Photos from the image-classification dataset "flavia" in the GitHub repository RobKing9/leaf_recognation. Its 25 classes are: big-fruited holly, Canadian poplar, Chinese toon, Chinese cinnamon, crape myrtle, Ford woodlotus, glossy privet, Japan arrowwood, Japanese flowering cherry, Japanese cheesewood, Japanese maple, Kalopanax septemlobus, Mahonia bealei, nanmu, camphor tree, goldenrain tree, osmanthus flowers, peach, pubescent bamboo, southern magnolia, tangerine, trident maple, true indigo, wintersweet, yew podocarpus.

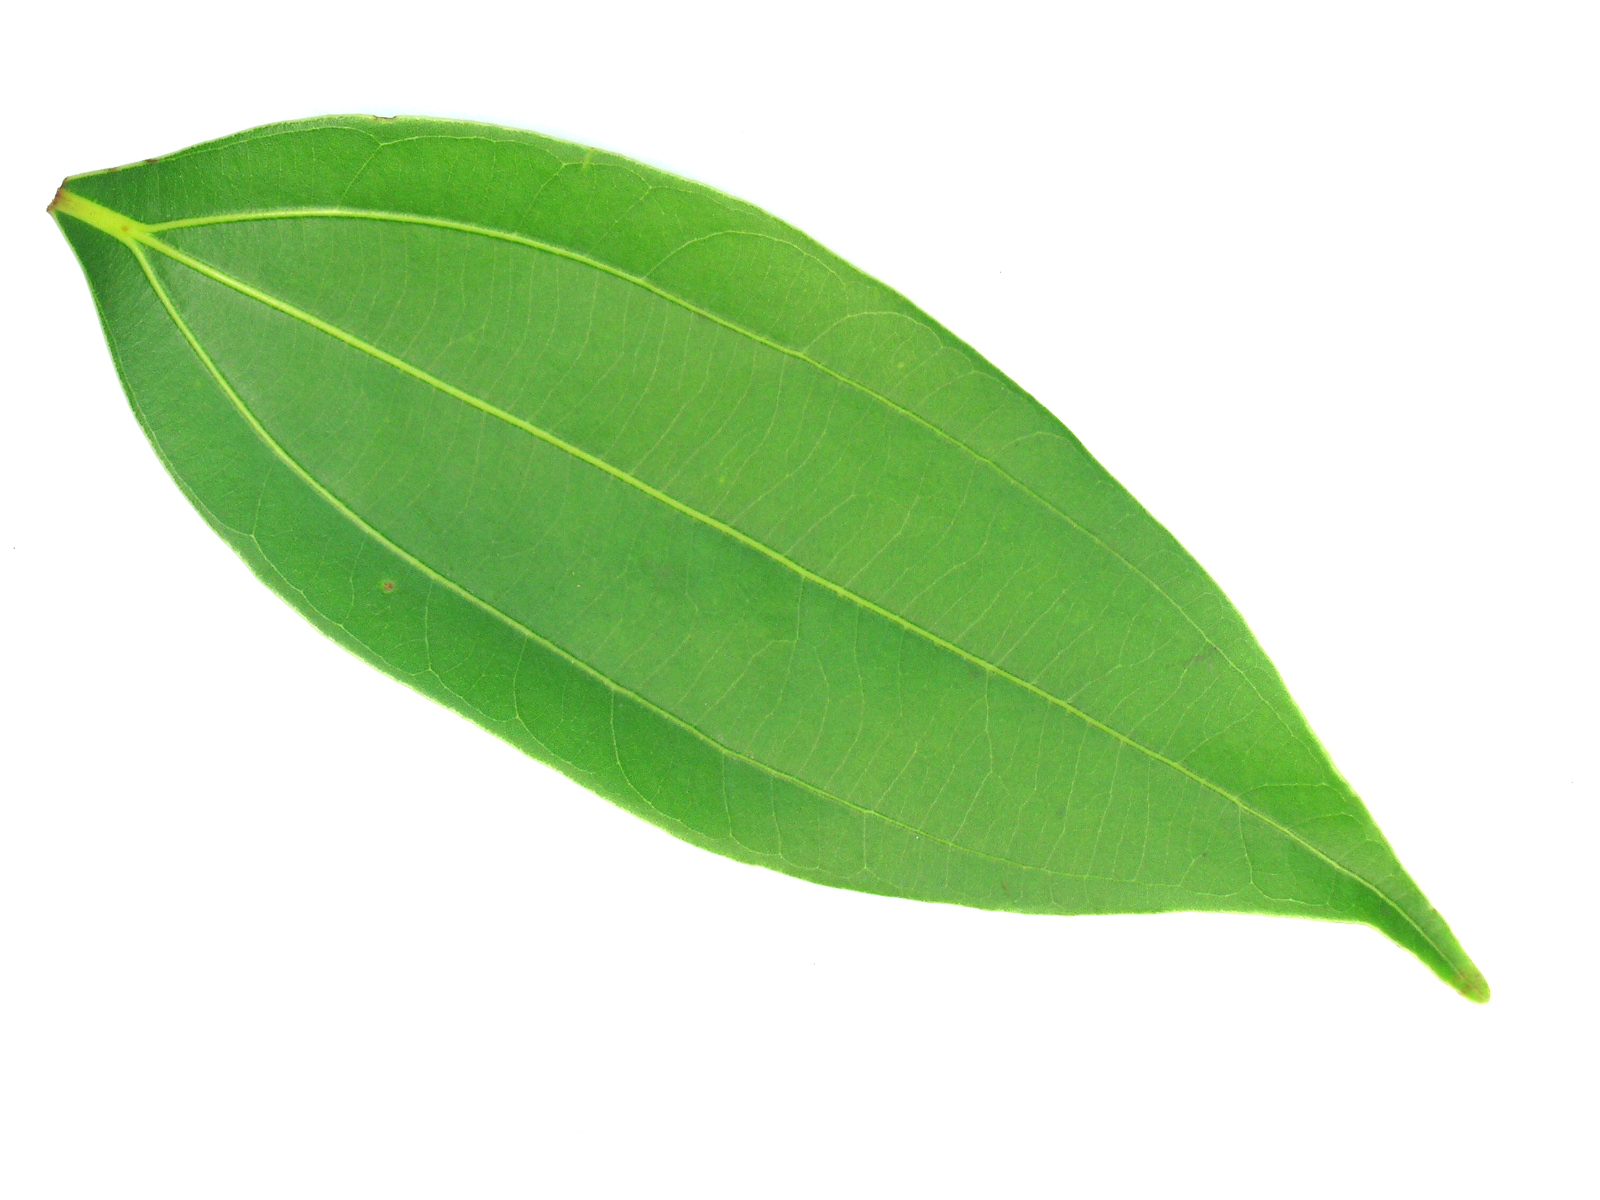
Label: Chinese cinnamon

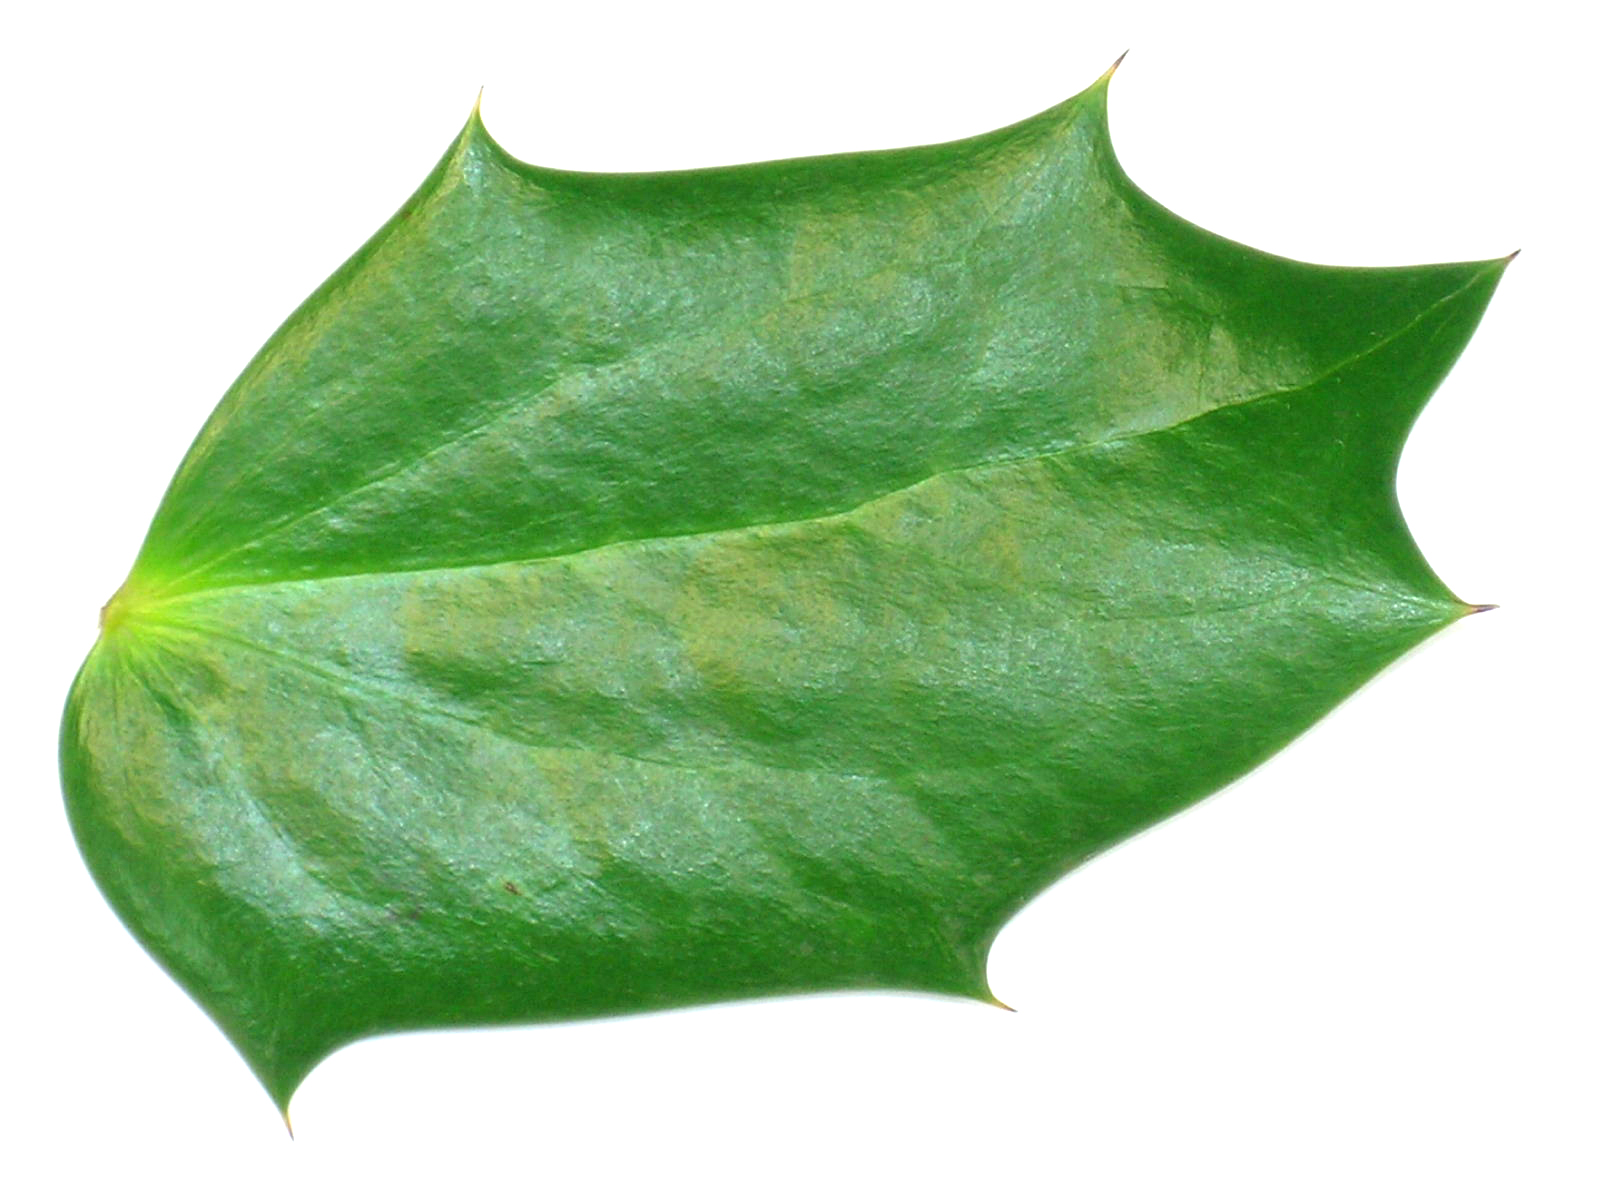
Label: Mahonia bealei

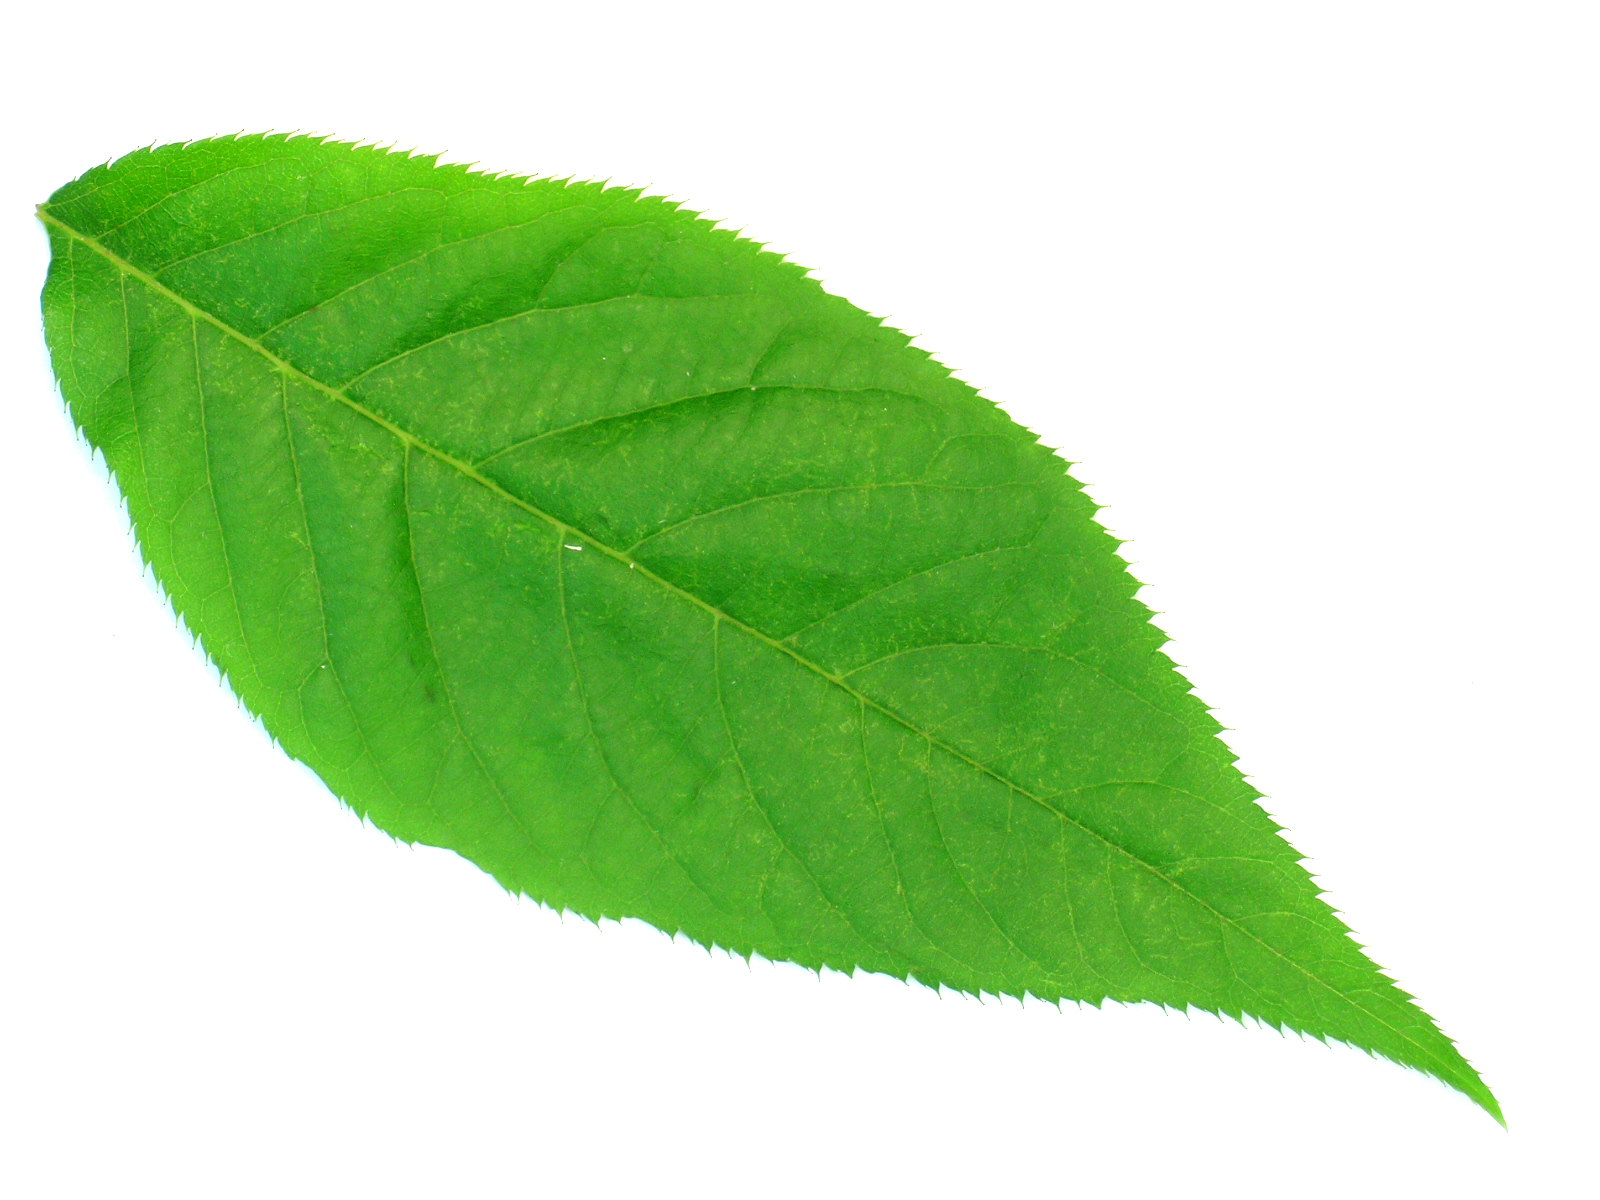
Label: Japanese flowering cherry

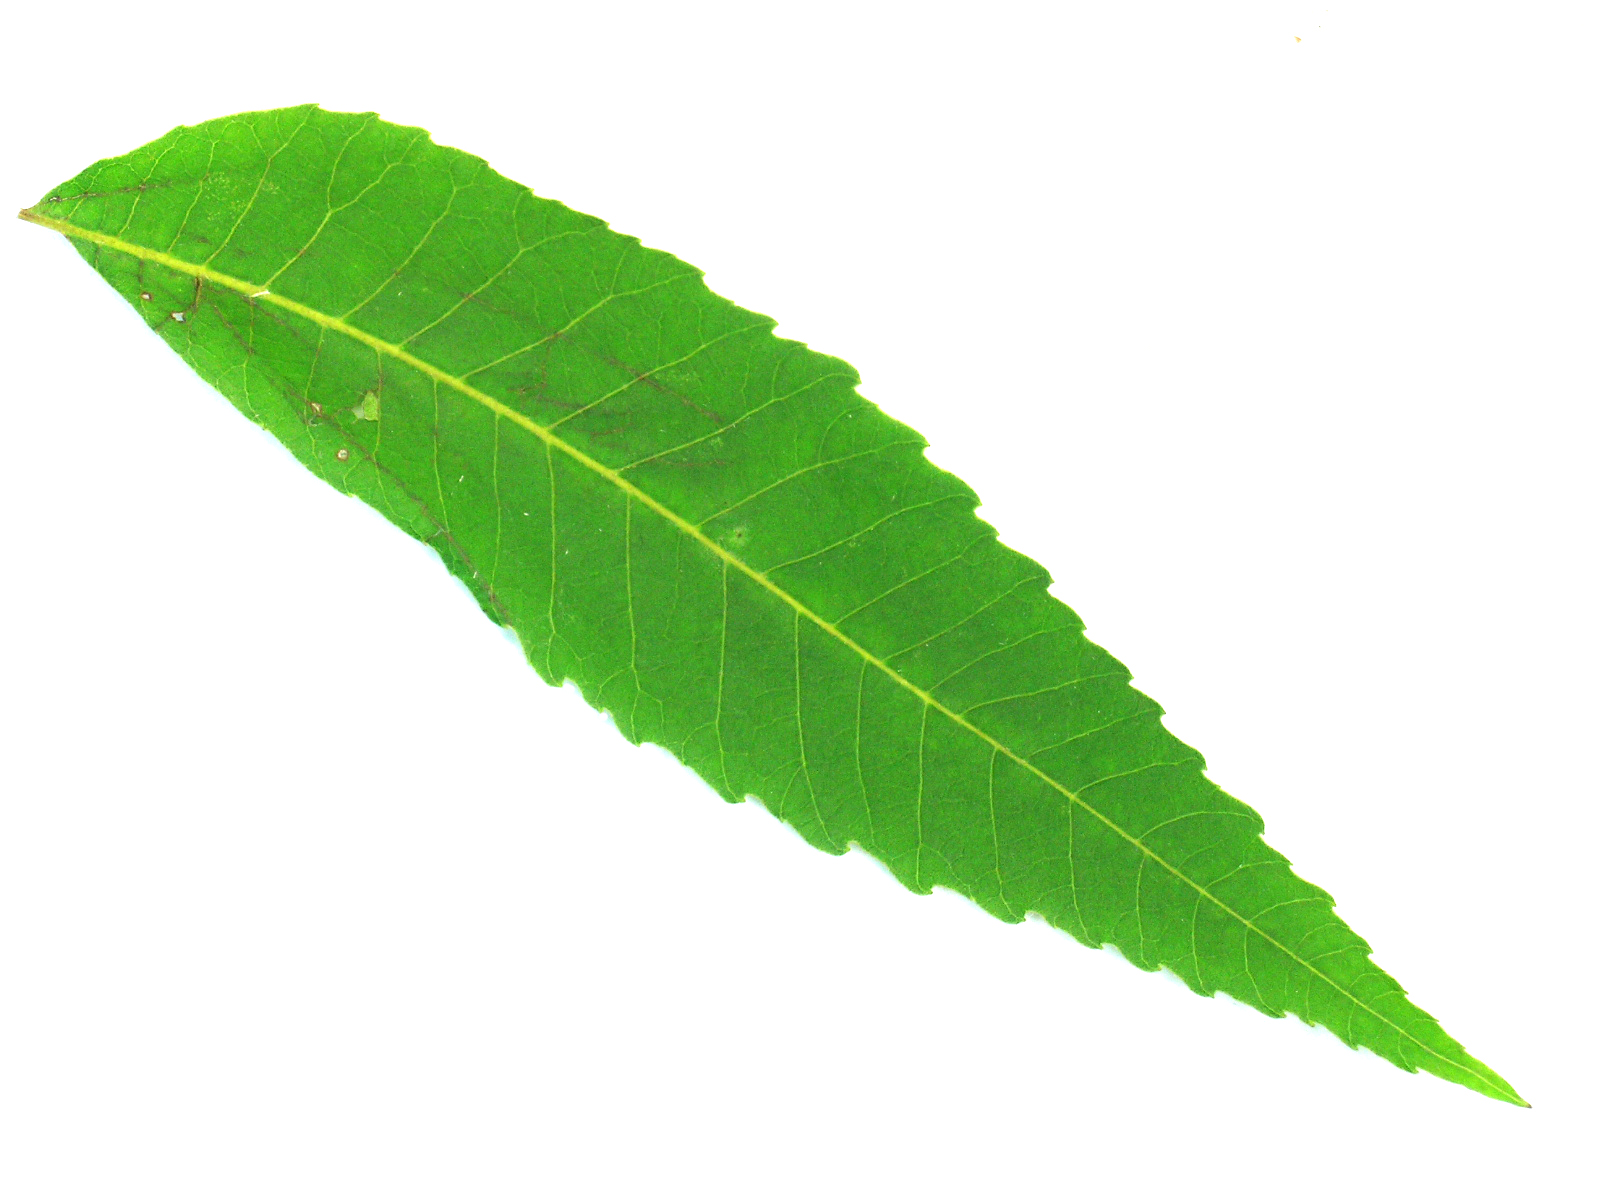
Label: Chinese toon

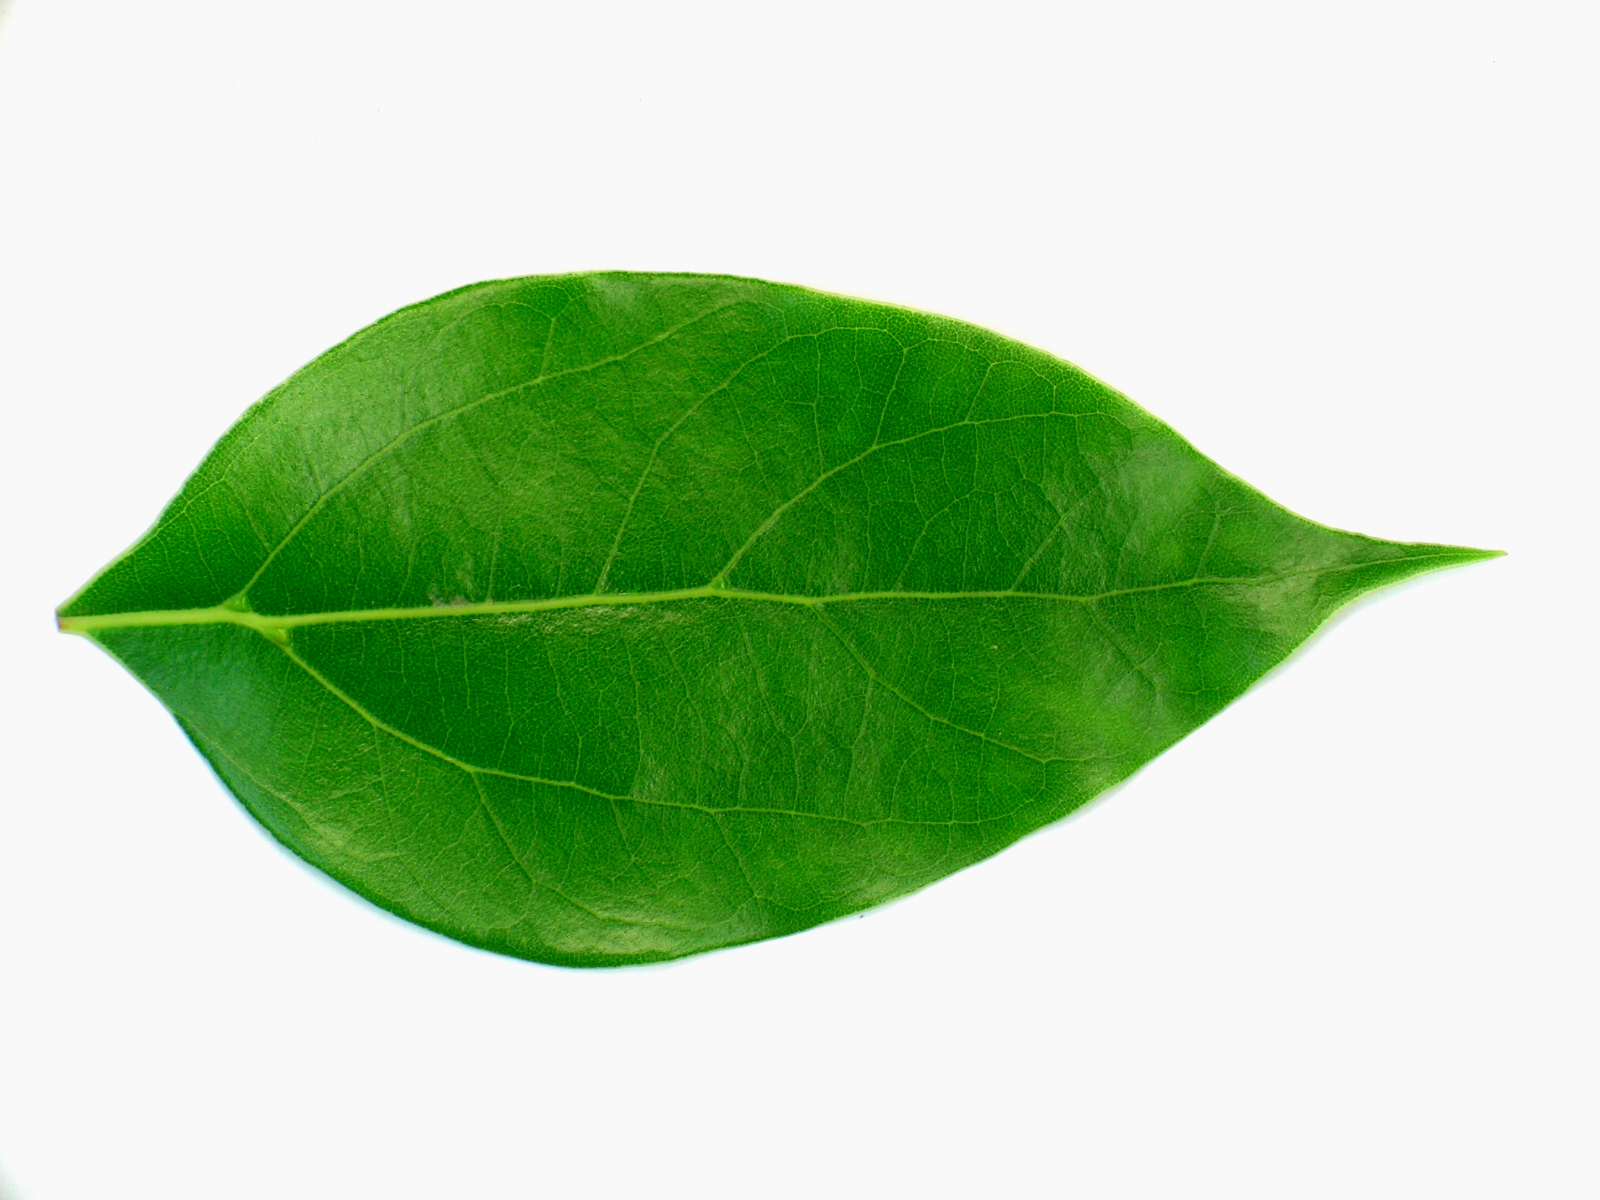
Label: camphor tree

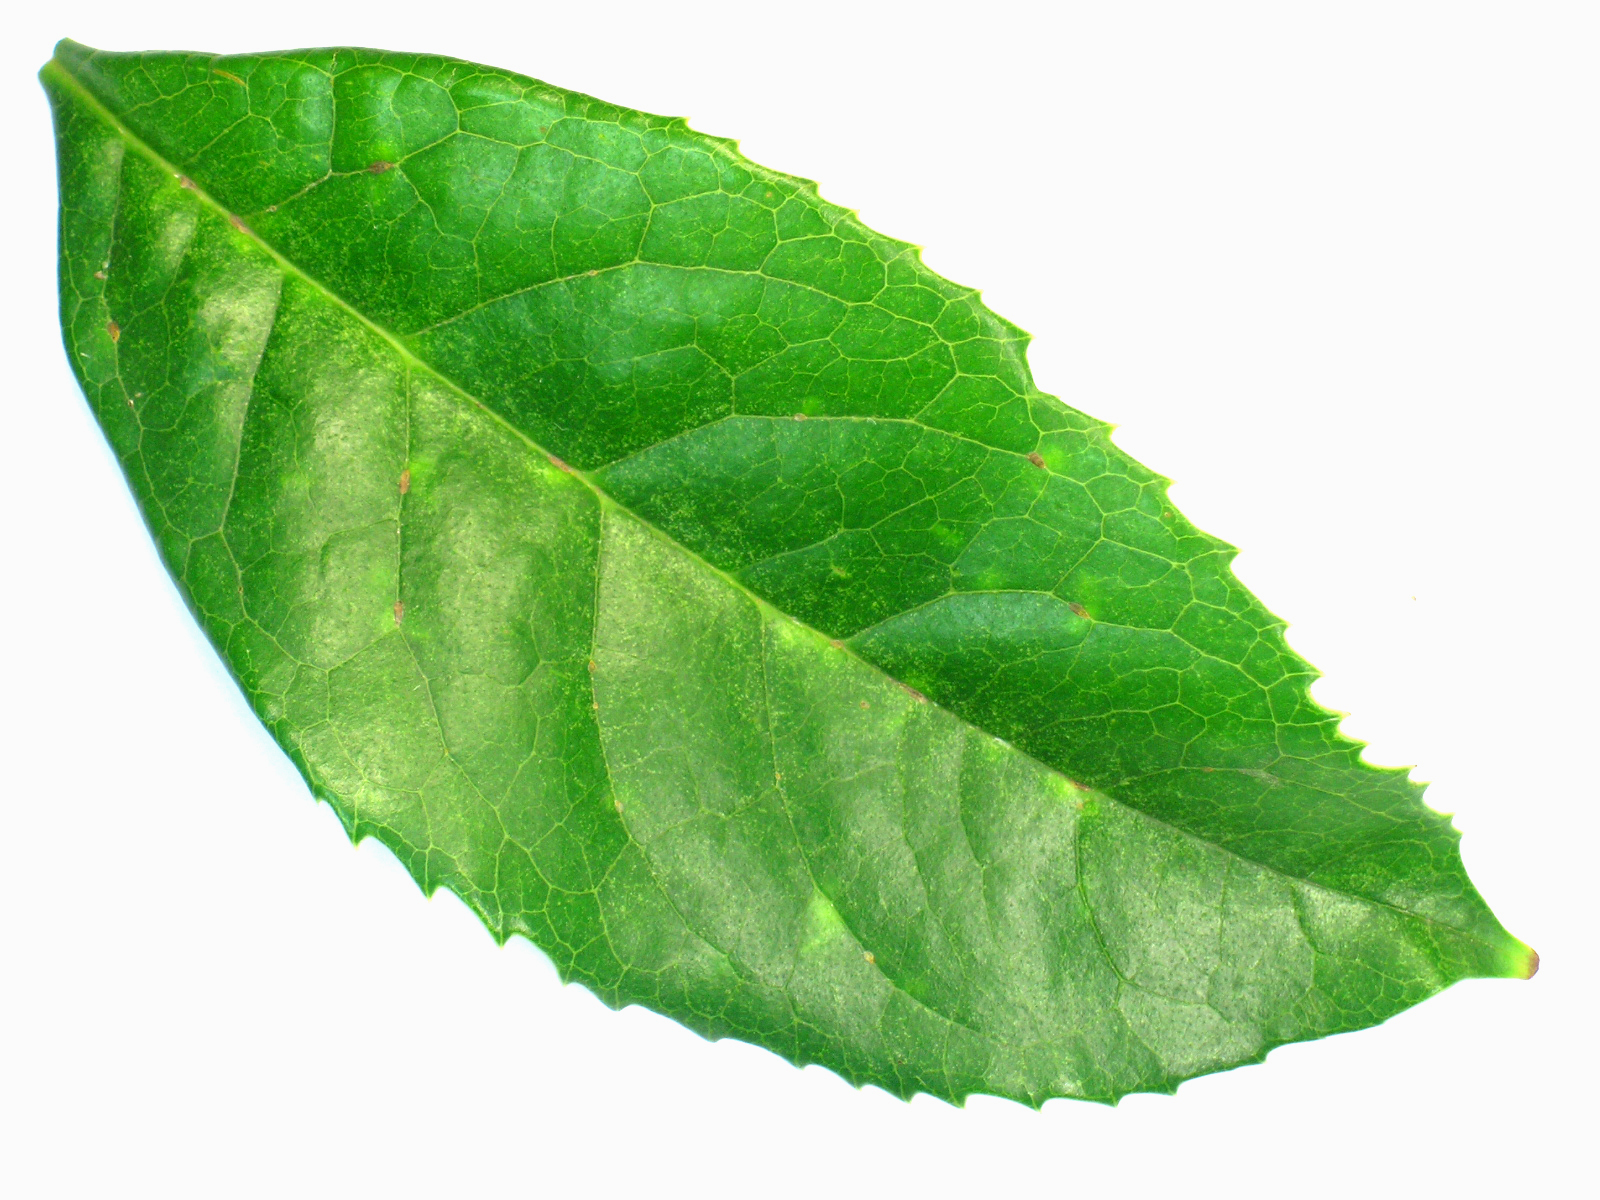
Label: osmanthus flowers
